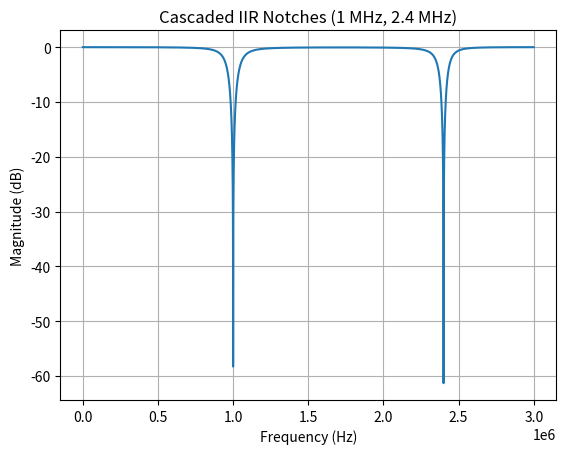

Source code (Python):
import scipy.signal as sig
import numpy as np
import matplotlib.pyplot as plt

Fs = 6_000_000  # 6 MHz

fcA = 2_400_000  # 2.4 MHz (native)
fcB = 1_000_000  # 5 MHz alias -> 1 MHz at 6 MHz sampling

# normalized frequencies
wcA = 2 * fcA / Fs
wcB = 2 * fcB / Fs

# desired 3dB bandwidths (Hz) 
BW_A = 85_000.0
BW_B = 100_000.0

Q_A = fcA/BW_A
Q_B = fcB/BW_B

# Two notches: 2.4 MHz and 1 MHz
[b1, a1] = sig.iirnotch(w0=wcA, Q=Q_A)
[b2, a2] = sig.iirnotch(w0=wcB, Q=Q_B)

# cascading the two filters
[b_c, a_c] = sig.convolve(b1, b2), sig.convolve(a1, a2)

# Frequency Response
# [w1, h1] = sig.freqz(b1, a1, worN=16384, fs=Fs)
# [w2, h2] = sig.freqz(b2, a2, worN=16384, fs=Fs)
[w_c, h_c] = sig.freqz(b_c, a_c, worN=16384, fs=Fs)

# plt.figure(1)
# plt.plot(w2, 20*np.log10(abs(h2)))
# plt.title("IIR Notch (1 MHz)")
# plt.xlabel("Frequency (Hz)")
# plt.ylabel("Magnitude (dB)")
# plt.grid()

# plt.figure(2)
# plt.plot(w1, 20*np.log10(abs(h1)))
# plt.title("IIR Notch (2.4 MHz)")
# plt.xlabel("Frequency (Hz)")
# plt.ylabel("Magnitude (dB)")
# plt.grid()

plt.figure(1)
plt.plot(w_c, 20*np.log10(abs(h_c)))
plt.title("Cascaded IIR Notches (1 MHz, 2.4 MHz)")
plt.xlabel("Frequency (Hz)")
plt.ylabel("Magnitude (dB)")
plt.grid()

plt.show()